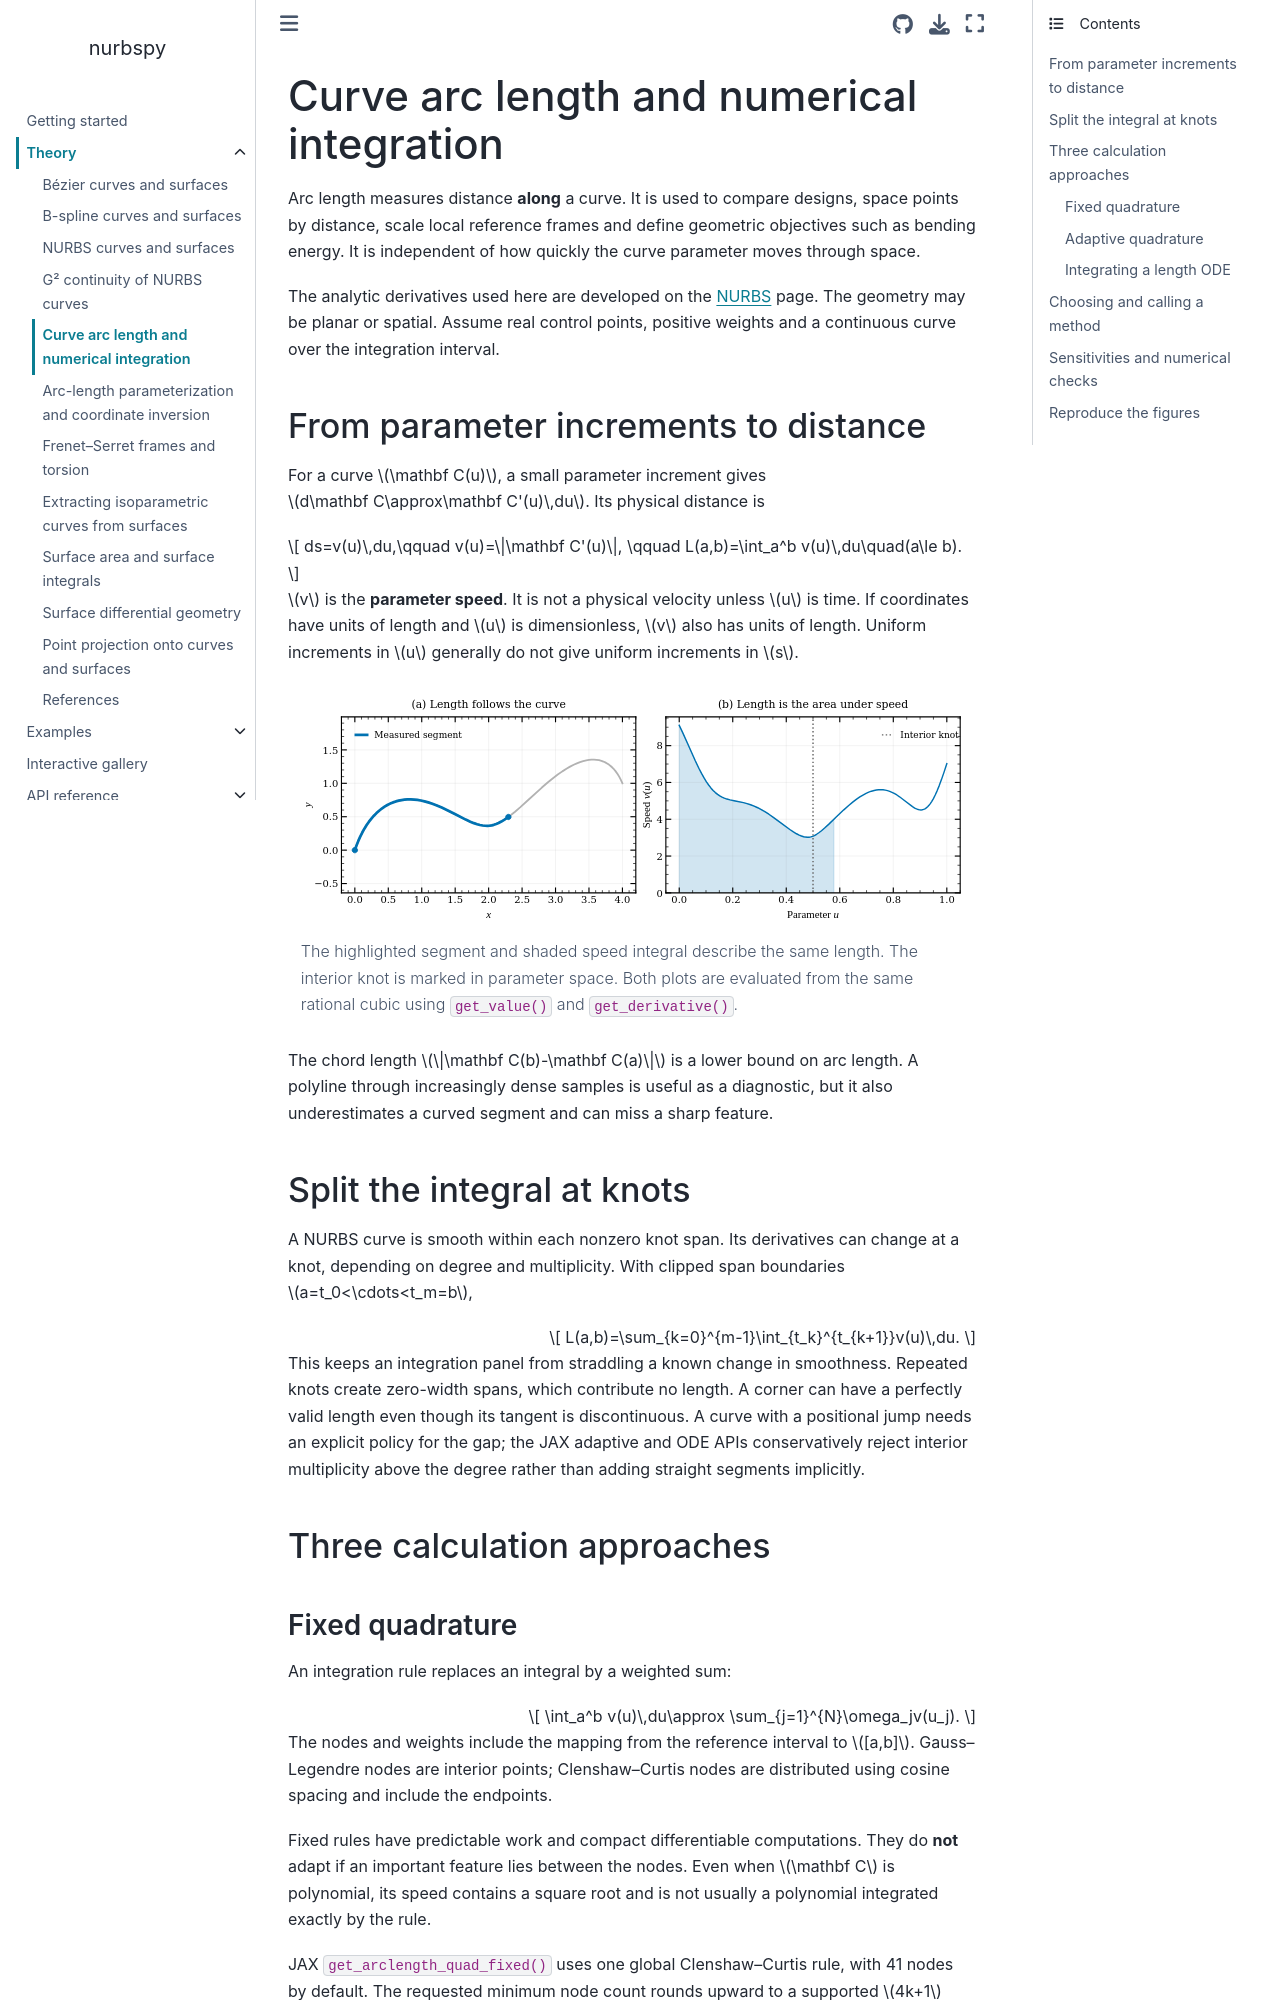

repository: turbo-sim/nurbspy · page: theory/curve_arclength.html · generator: sphinx

# Curve arc length and numerical integration

Arc length measures distance **along** a curve. It is used to compare designs,
space points by distance, scale local reference frames and define geometric
objectives such as bending energy. It is independent of how quickly the curve
parameter moves through space.

The analytic derivatives used here are developed on the [NURBS](nurbs.md) page.
The geometry may be planar or spatial. Assume real control points, positive
weights and a continuous curve over the integration interval.

## From parameter increments to distance

For a curve $\mathbf C(u)$, a small parameter increment gives
$d\mathbf C\approx\mathbf C'(u)\,du$. Its physical distance is

$$
ds=v(u)\,du,\qquad
v(u)=\|\mathbf C'(u)\|,
\qquad
L(a,b)=\int_a^b v(u)\,du\quad(a\le b).
$$

$v$ is the **parameter speed**. It is not a physical velocity unless $u$ is
time. If coordinates have units of length and $u$ is dimensionless, $v$ also
has units of length. Uniform increments in $u$ generally do not give uniform
increments in $s$.

```{figure} images/curve_arclength.svg
:alt: A rational cubic curve with a highlighted segment, beside its analytically calculated speed and the corresponding shaded integral.
:width: 100%

The highlighted segment and shaded speed integral describe the same length.
The interior knot is marked in parameter space. Both plots are evaluated from
the same rational cubic using `get_value()` and `get_derivative()`.
```

The chord length $\|\mathbf C(b)-\mathbf C(a)\|$ is a lower bound on arc length.
A polyline through increasingly dense samples is useful as a diagnostic, but
it also underestimates a curved segment and can miss a sharp feature.

## Split the integral at knots

A NURBS curve is smooth within each nonzero knot span. Its derivatives can
change at a knot, depending on degree and multiplicity. With clipped span
boundaries $a=t_0<\cdots<t_m=b$,

$$
L(a,b)=\sum_{k=0}^{m-1}\int_{t_k}^{t_{k+1}}v(u)\,du.
$$

This keeps an integration panel from straddling a known change in smoothness.
Repeated knots create zero-width spans, which contribute no length. A corner
can have a perfectly valid length even though its tangent is discontinuous.
A curve with a positional jump needs an explicit policy for the gap; the JAX
adaptive and ODE APIs conservatively reject interior multiplicity above the
degree rather than adding straight segments implicitly.

## Three calculation approaches
